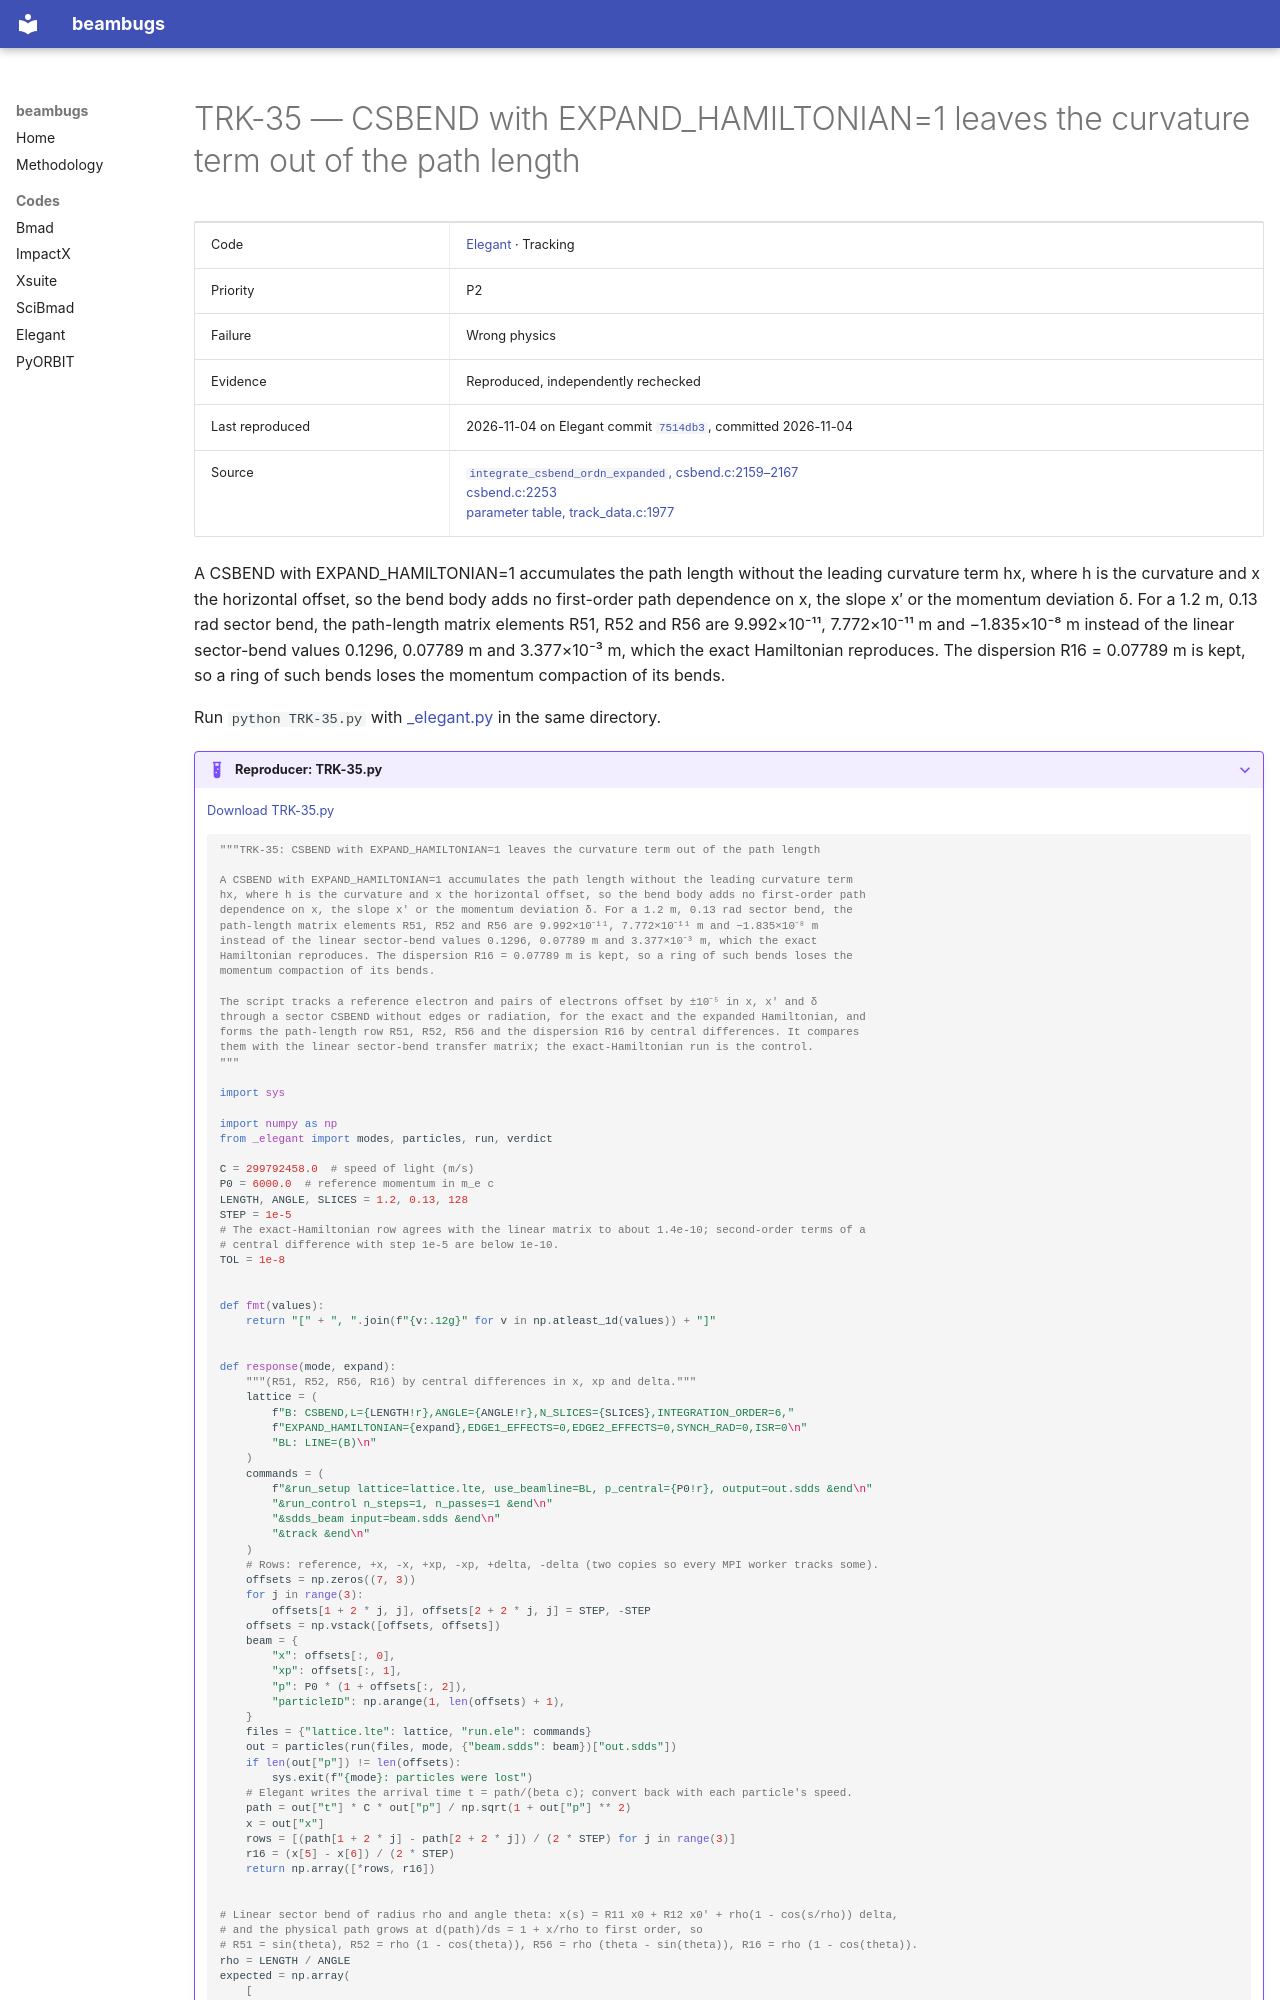

repository: nikitakuklev/beambugs · page: elegant/TRK-35/index.html · generator: mkdocs

---
title: "TRK-35: CSBEND with EXPAND_HAMILTONIAN=1 leaves the curvature term out of the path length"
hide:
  - toc
---

# TRK-35 — CSBEND with EXPAND_HAMILTONIAN=1 leaves the curvature term out of the path length

| | |
|---|---|
| Code | [Elegant](../index.md) · Tracking |
| Priority | P2 |
| Failure | Wrong physics |
| Evidence | Reproduced, independently rechecked |
| Last reproduced | 2026-11-04 on Elegant commit [`7514db3`](https://github.com/rtsoliday/elegant/commit/7514db36f764), committed 2026-11-04 |
| Source | [`integrate_csbend_ordn_expanded`, csbend.c:2159–2167](https://github.com/rtsoliday/elegant/blob/0355dd6aca12c861971fbf8f3ae78a0ded991734/src/csbend.c#L2159-L2167)<br>[csbend.c:2253](https://github.com/rtsoliday/elegant/blob/0355dd6aca12c861971fbf8f3ae78a0ded991734/src/csbend.c#L2253)<br>[parameter table, track_data.c:1977](https://github.com/rtsoliday/elegant/blob/0355dd6aca12c861971fbf8f3ae78a0ded991734/src/track_data.c#L1977) |

A CSBEND with EXPAND_HAMILTONIAN=1 accumulates the path length without the leading curvature term hx, where h is the curvature and x the horizontal offset, so the bend body adds no first-order path dependence on x, the slope x′ or the momentum deviation δ. For a 1.2 m, 0.13 rad sector bend, the path-length matrix elements R51, R52 and R56 are 9.992×10⁻¹¹, 7.772×10⁻¹¹ m and −1.835×10⁻⁸ m instead of the linear sector-bend values 0.1296, 0.07789 m and 3.377×10⁻³ m, which the exact Hamiltonian reproduces. The dispersion R16 = 0.07789 m is kept, so a ring of such bends loses the momentum compaction of its bends.

Run `python TRK-35.py` with [_elegant.py](../helpers/_elegant.py) in the same directory.

??? example "Reproducer: TRK-35.py"

    [Download TRK-35.py](TRK-35.py)

    ```python
    """TRK-35: CSBEND with EXPAND_HAMILTONIAN=1 leaves the curvature term out of the path length

    A CSBEND with EXPAND_HAMILTONIAN=1 accumulates the path length without the leading curvature term
    hx, where h is the curvature and x the horizontal offset, so the bend body adds no first-order path
    dependence on x, the slope x′ or the momentum deviation δ. For a 1.2 m, 0.13 rad sector bend, the
    path-length matrix elements R51, R52 and R56 are 9.992×10⁻¹¹, 7.772×10⁻¹¹ m and −1.835×10⁻⁸ m
    instead of the linear sector-bend values 0.1296, 0.07789 m and 3.377×10⁻³ m, which the exact
    Hamiltonian reproduces. The dispersion R16 = 0.07789 m is kept, so a ring of such bends loses the
    momentum compaction of its bends.

    The script tracks a reference electron and pairs of electrons offset by ±10⁻⁵ in x, x′ and δ
    through a sector CSBEND without edges or radiation, for the exact and the expanded Hamiltonian, and
    forms the path-length row R51, R52, R56 and the dispersion R16 by central differences. It compares
    them with the linear sector-bend transfer matrix; the exact-Hamiltonian run is the control.
    """

    import sys

    import numpy as np
    from _elegant import modes, particles, run, verdict

    C = 299792458.0  # speed of light (m/s)
    P0 = 6000.0  # reference momentum in m_e c
    LENGTH, ANGLE, SLICES = 1.2, 0.13, 128
    STEP = 1e-5
    # The exact-Hamiltonian row agrees with the linear matrix to about 1.4e-10; second-order terms of a
    # central difference with step 1e-5 are below 1e-10.
    TOL = 1e-8


    def fmt(values):
        return "[" + ", ".join(f"{v:.12g}" for v in np.atleast_1d(values)) + "]"


    def response(mode, expand):
        """(R51, R52, R56, R16) by central differences in x, xp and delta."""
        lattice = (
            f"B: CSBEND,L={LENGTH!r},ANGLE={ANGLE!r},N_SLICES={SLICES},INTEGRATION_ORDER=6,"
            f"EXPAND_HAMILTONIAN={expand},EDGE1_EFFECTS=0,EDGE2_EFFECTS=0,SYNCH_RAD=0,ISR=0\n"
            "BL: LINE=(B)\n"
        )
        commands = (
            f"&run_setup lattice=lattice.lte, use_beamline=BL, p_central={P0!r}, output=out.sdds &end\n"
            "&run_control n_steps=1, n_passes=1 &end\n"
            "&sdds_beam input=beam.sdds &end\n"
            "&track &end\n"
        )
        # Rows: reference, +x, -x, +xp, -xp, +delta, -delta (two copies so every MPI worker tracks some).
        offsets = np.zeros((7, 3))
        for j in range(3):
            offsets[1 + 2 * j, j], offsets[2 + 2 * j, j] = STEP, -STEP
        offsets = np.vstack([offsets, offsets])
        beam = {
            "x": offsets[:, 0],
            "xp": offsets[:, 1],
            "p": P0 * (1 + offsets[:, 2]),
            "particleID": np.arange(1, len(offsets) + 1),
        }
        files = {"lattice.lte": lattice, "run.ele": commands}
        out = particles(run(files, mode, {"beam.sdds": beam})["out.sdds"])
        if len(out["p"]) != len(offsets):
            sys.exit(f"{mode}: particles were lost")
        # Elegant writes the arrival time t = path/(beta c); convert back with each particle's speed.
        path = out["t"] * C * out["p"] / np.sqrt(1 + out["p"] ** 2)
        x = out["x"]
        rows = [(path[1 + 2 * j] - path[2 + 2 * j]) / (2 * STEP) for j in range(3)]
        r16 = (x[5] - x[6]) / (2 * STEP)
        return np.array([*rows, r16])
